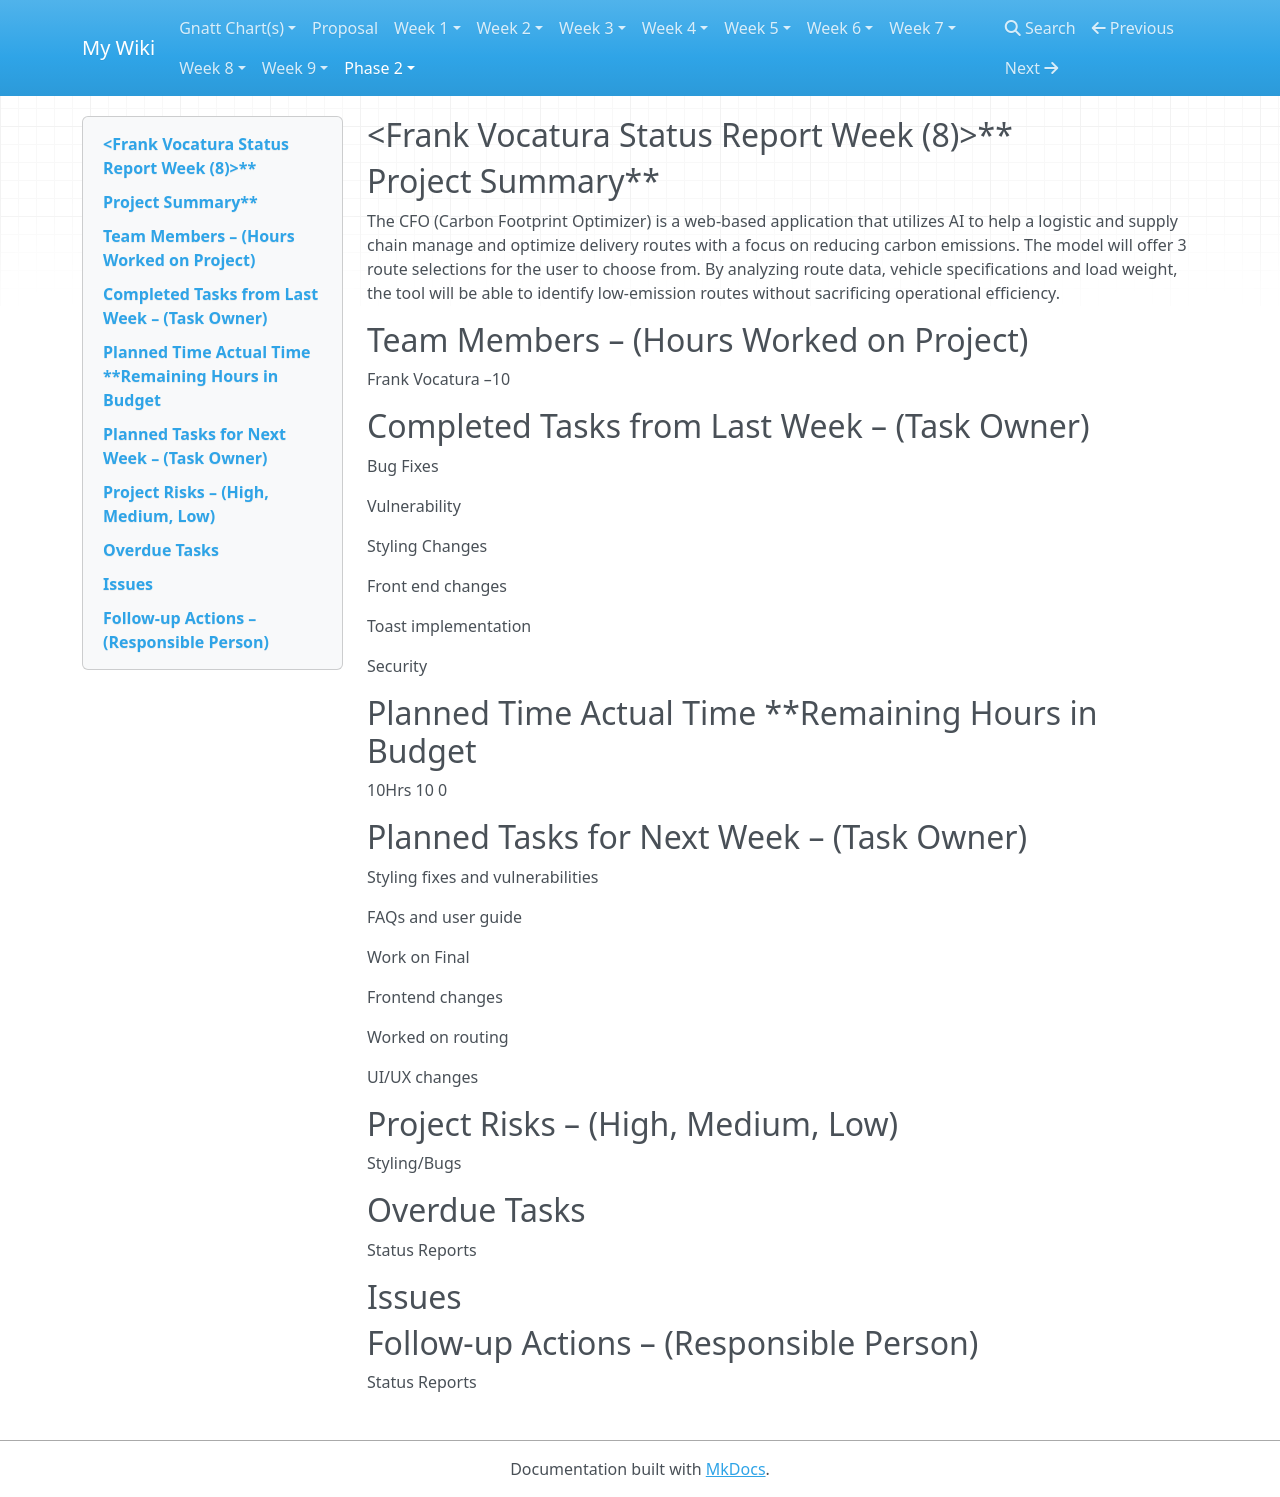

repository: frankvoc/CFO-Wikis · page: status-reports/s2-status-report8/index.html · generator: mkdocs

##<Frank Vocatura Status Report Week (8)&gt;**

##Project Summary**

The CFO (Carbon Footprint Optimizer) is a web-based application that utilizes AI to help a logistic and supply chain manage and optimize delivery routes with a focus on reducing carbon emissions. The model will offer 3 route selections for the user to choose from. By analyzing route data, vehicle specifications and load weight, the tool will be able to identify low-emission routes without sacrificing operational efficiency.

##Team Members – (Hours Worked on Project)

Frank Vocatura –10

##Completed Tasks from Last Week – (Task Owner)

Bug Fixes

Vulnerability

Styling Changes

Front end changes

Toast implementation

Security

##Planned Time** **Actual Time **Remaining Hours in Budget

10Hrs 10 0

##Planned Tasks for Next Week – (Task Owner)

Styling fixes and vulnerabilities

FAQs and user guide

Work on Final

Frontend changes

Worked on routing

UI/UX changes

##Project Risks – (High, Medium, Low)

Styling/Bugs

##Overdue Tasks

Status Reports

##Issues

##Follow-up Actions – (Responsible Person)

Status Reports
